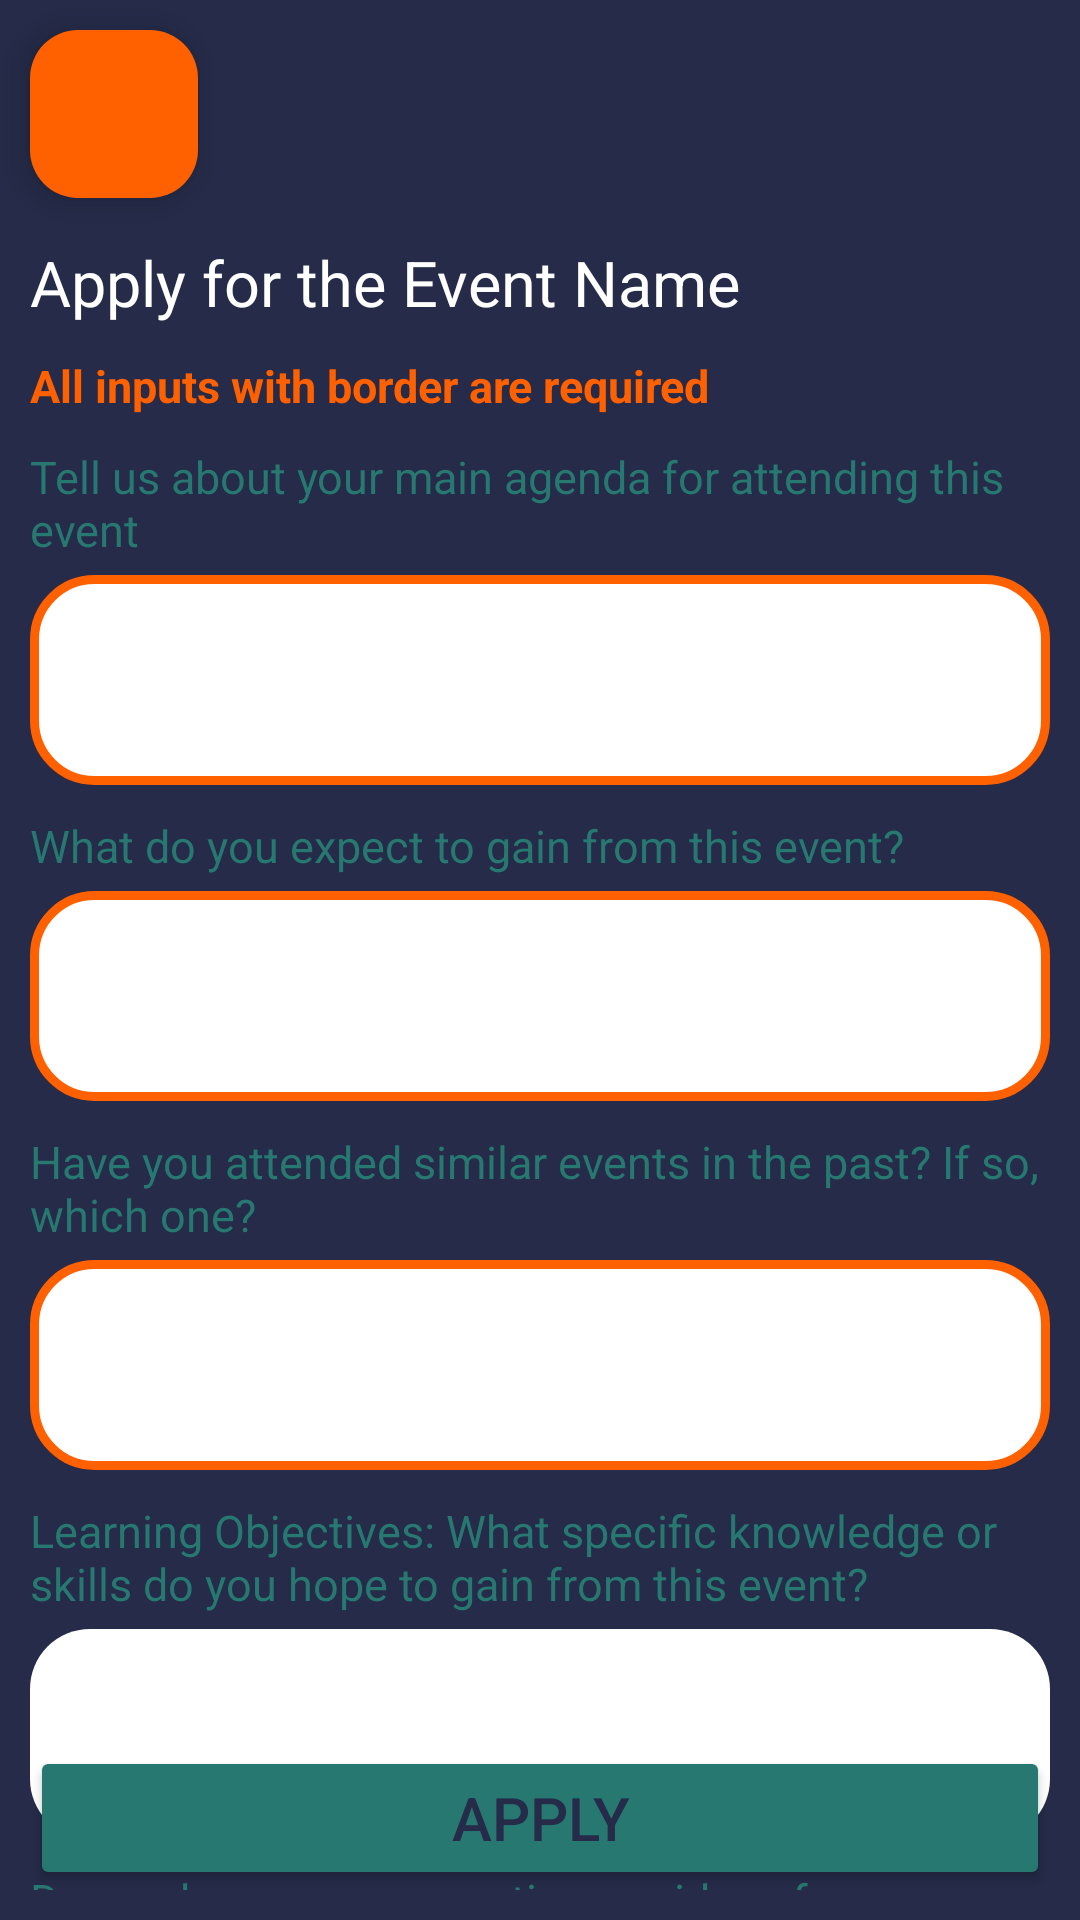

The Android layout XML behind this screen, and the referenced resources:
<!-- AndroidManifest.xml: application theme Theme.EventPulse -->
<!-- res/layout/activity_event_application.xml -->
<?xml version="1.0" encoding="utf-8"?>
<androidx.coordinatorlayout.widget.CoordinatorLayout xmlns:android="http://schemas.android.com/apk/res/android"
    xmlns:app="http://schemas.android.com/apk/res-auto"
    xmlns:tools="http://schemas.android.com/tools"
    android:layout_width="match_parent"
    android:layout_height="match_parent"
    android:background="@color/blue"
    tools:context=".Activities.EventApplication">

    <com.google.android.material.floatingactionbutton.FloatingActionButton
        android:layout_width="wrap_content"
        android:layout_height="wrap_content"
        android:src="@drawable/back_arrow"
        android:backgroundTint="@color/orange"
        android:layout_margin="10sp"
        android:id="@+id/back_button"
        />

    <RelativeLayout
        android:layout_width="match_parent"
        android:layout_height="match_parent">


        <LinearLayout
            android:layout_width="match_parent"
            android:layout_height="match_parent"
            android:padding="10sp"
            android:orientation="vertical">

            <TextView
                android:layout_width="match_parent"
                android:layout_height="wrap_content"
                android:text="Apply for the Event Name"
                android:textColor="@color/white"
                android:textSize="21sp"
                android:layout_marginTop="70sp"/>
            <TextView
                android:layout_width="match_parent"
                android:layout_height="wrap_content"
                android:text="All inputs with border are required"
                android:textColor="@color/orange"
                android:textStyle="bold"
                android:layout_marginTop="10sp"
                android:textSize="15sp"
             />

            <LinearLayout
                android:layout_width="match_parent"
                android:layout_marginTop="10sp"
                android:layout_height="wrap_content"
                android:orientation="vertical">

                <TextView
                    android:layout_width="match_parent"
                    android:layout_height="wrap_content"
                    android:text="Tell us about your main agenda for attending this event"
                    android:textColor="@color/green"
                    android:textSize="15sp"/>
                <EditText
                    android:id="@+id/reason"
                    android:layout_width="match_parent"
                    android:layout_height="wrap_content"
                    android:background="@drawable/normal_input_bg"
                    android:padding="10sp"
                    android:minHeight="70sp"
                    android:layout_marginTop="5sp"
                    android:textColor="@color/blue"
                    android:inputType="text"/>
            </LinearLayout>

            <LinearLayout
                android:layout_width="match_parent"
                android:layout_marginTop="10sp"
                android:layout_height="wrap_content"
                android:orientation="vertical">

                <TextView
                    android:layout_width="match_parent"
                    android:layout_height="wrap_content"
                    android:text="What do you expect to gain from this event?"
                    android:textColor="@color/green"
                    android:textSize="15sp"/>
                <EditText
                    android:id="@+id/expectations"
                    android:layout_width="match_parent"
                    android:layout_height="wrap_content"
                    android:background="@drawable/normal_input_bg"
                    android:padding="10sp"
                    android:minHeight="70sp"
                    android:layout_marginTop="5sp"
                    android:textColor="@color/blue"
                    android:inputType="text"/>
            </LinearLayout>
            
            <LinearLayout
                android:layout_width="match_parent"
                android:layout_marginTop="10sp"
                android:layout_height="wrap_content"
                android:orientation="vertical">

                <TextView
                    android:layout_width="match_parent"
                    android:layout_height="wrap_content"
                    android:text="Have you attended similar events in the past? If so, which one?"
                    android:textColor="@color/green"
                    android:textSize="15sp"/>
                <EditText
                    android:id="@+id/similar_event"
                    android:layout_width="match_parent"
                    android:layout_height="wrap_content"
                    android:background="@drawable/normal_input_bg"
                    android:padding="10sp"
                    android:minHeight="70sp"
                    android:layout_marginTop="5sp"
                    android:textColor="@color/blue"
                    android:inputType="text"/>
            </LinearLayout>
            

            <LinearLayout
                android:layout_width="match_parent"
                android:layout_marginTop="10sp"
                android:layout_height="wrap_content"
                android:orientation="vertical">

                <TextView
                    android:layout_width="match_parent"
                    android:layout_height="wrap_content"
                    android:text="Learning Objectives: What specific knowledge or skills do you hope to gain from this event?"
                    android:textColor="@color/green"
                    android:textSize="15sp"/>
                <EditText
                    android:id="@+id/objectives"
                    android:layout_width="match_parent"
                    android:layout_height="wrap_content"
                    android:minHeight="70sp"
                    android:background="@drawable/input_bg_none"
                    android:padding="10sp"
                    android:layout_marginTop="5sp"
                    android:textColor="@color/blue"
                    android:inputType="text"/>
            </LinearLayout>
            

            <LinearLayout
                android:layout_width="match_parent"
                android:layout_marginTop="10sp"
                android:layout_height="wrap_content"
                android:orientation="vertical">

                <TextView
                    android:layout_width="match_parent"
                    android:layout_height="wrap_content"
                    android:text="Do you have any suggestions or ideas for improving this event?"
                    android:textColor="@color/green"
                    android:textSize="15sp"/>
                <EditText
                    android:id="@+id/suggestions"
                    android:layout_width="match_parent"
                    android:layout_height="wrap_content"
                    android:background="@drawable/input_bg_none"
                    android:padding="10sp"
                    android:layout_marginTop="5sp"
                    android:textColor="@color/blue"
                    android:inputType="text"/>
            </LinearLayout>
            

        </LinearLayout>

        <Button
            android:id="@+id/application_button"
            android:layout_width="match_parent"
            android:layout_alignParentBottom="true"
            android:layout_margin="10sp"
            android:backgroundTint="@color/green"
            android:text="Apply"
            android:textSize="20sp"
            android:textColor="@color/blue"
            android:layout_height="wrap_content"/>
    </RelativeLayout>




</androidx.coordinatorlayout.widget.CoordinatorLayout>
<!-- resources referenced by this layout -->
<resources>
  <color name="blue">#252B48</color>
  <color name="green">#267871</color>
  <color name="orange">#FF6000</color>
  <color name="white">#FFFFFFFF</color>
  <!-- drawable input_bg_none (drawable) -->
  <?xml version="1.0" encoding="utf-8"?>
  <shape android:shape="rectangle" xmlns:android="http://schemas.android.com/apk/res/android">
      <solid android:color="@color/white"/>
      <corners android:radius="20sp"/>
  </shape>
  <!-- drawable normal_input_bg (drawable) -->
  <?xml version="1.0" encoding="utf-8"?>
  <shape android:shape="rectangle" xmlns:android="http://schemas.android.com/apk/res/android">
      <solid android:color="@color/white"/>
      <stroke android:color="@color/orange" android:width="3sp"/>
      <corners android:radius="20sp"/>
  </shape>
  <style name="Theme.EventPulse" parent="Base.Theme.EventPulse" />
  <style name="Base.Theme.EventPulse" parent="Theme.Material3.DayNight.NoActionBar">
          
           <item name="colorPrimary">@color/blue</item>
          <item name="colorPrimaryVariant">@color/blue</item>
          <item name="actionBarTheme">@color/blue</item>
      </style>
</resources>
